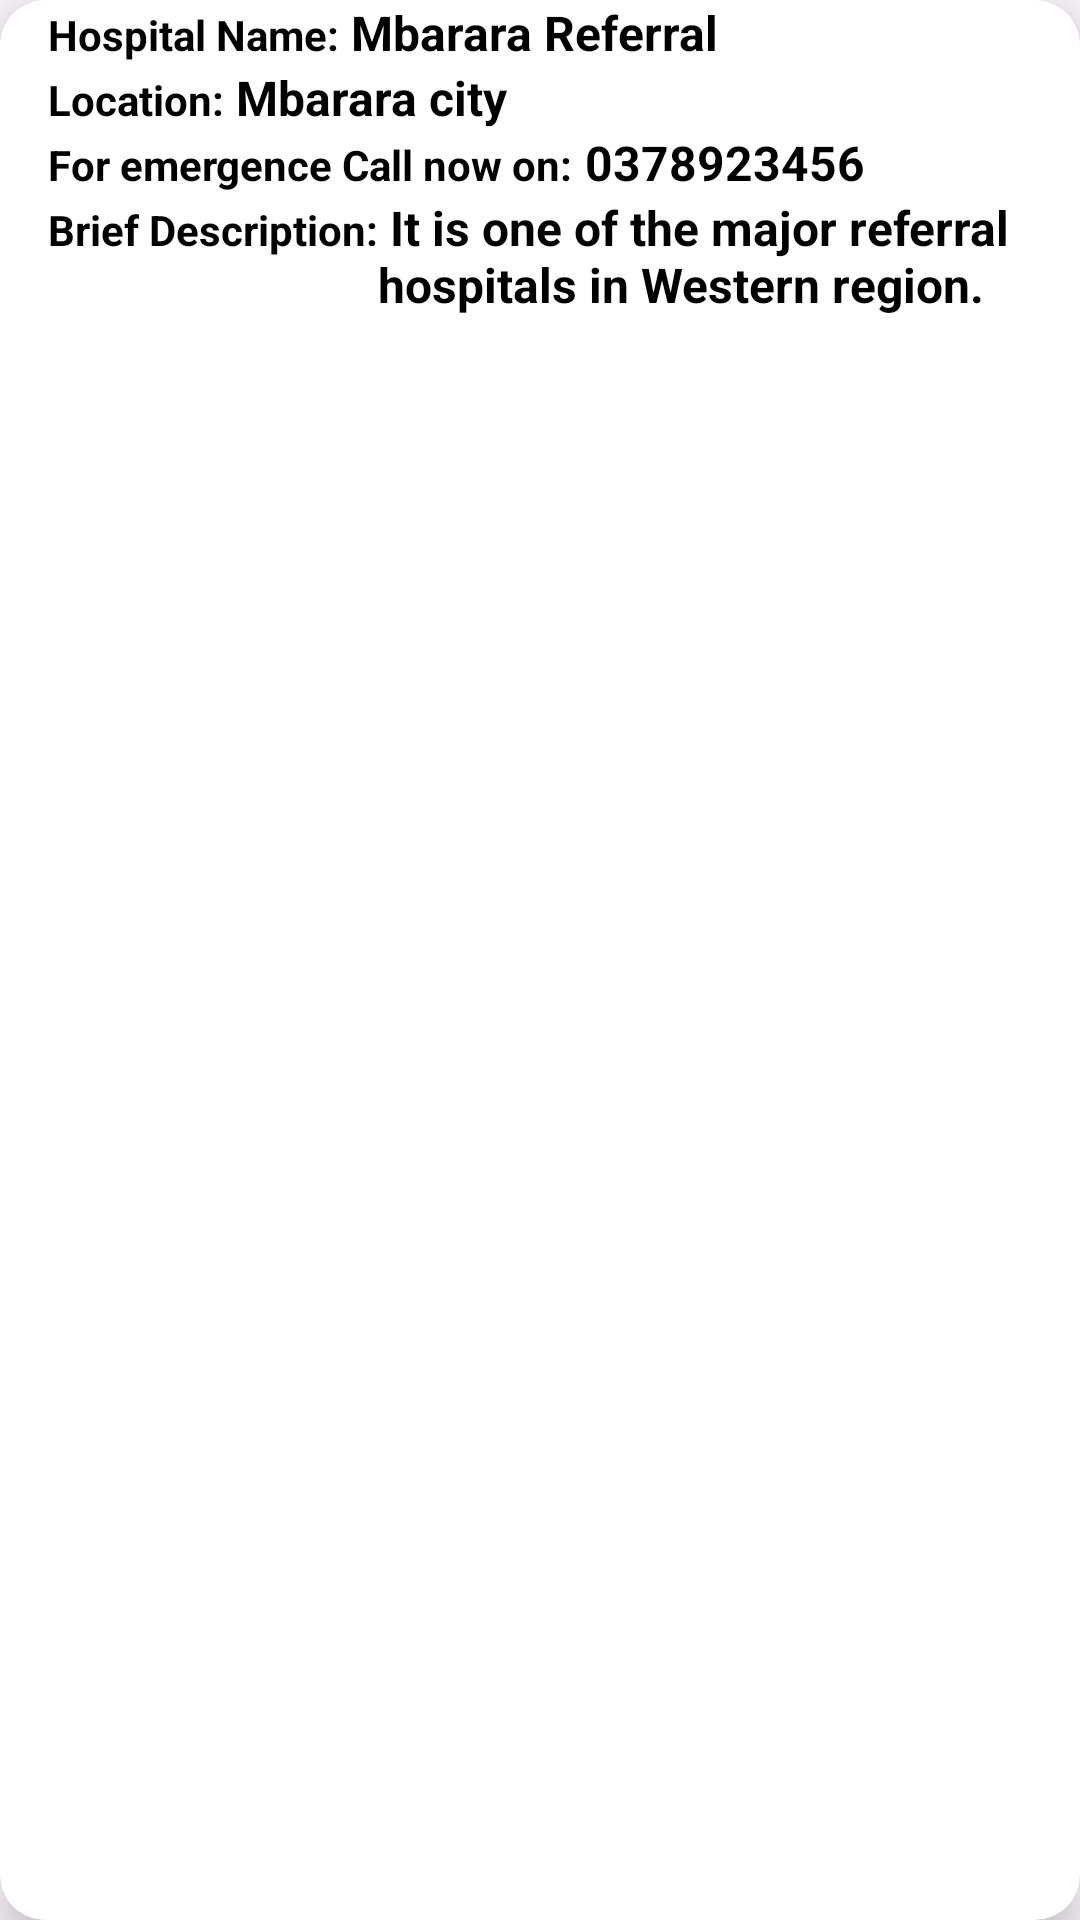

This screen was rendered from an Android layout file. Write that file and the resources it references.
<!-- AndroidManifest.xml: application theme Theme.PCSuit -->
<!-- res/layout/item.xml -->
<?xml version="1.0" encoding="utf-8"?>
<androidx.cardview.widget.CardView xmlns:android="http://schemas.android.com/apk/res/android"
    android:layout_width="match_parent"
    android:layout_height="wrap_content"
    xmlns:app="http://schemas.android.com/apk/res-auto"
    app:cardElevation="8dp"
    app:cardCornerRadius="15dp"
    android:layout_margin="16dp">
    
    <LinearLayout
        android:layout_width="wrap_content"
        android:layout_height="wrap_content"
        android:orientation="vertical"
        android:layout_marginLeft="16dp">

        <LinearLayout
            android:layout_width="wrap_content"
            android:layout_height="wrap_content"
            android:orientation="horizontal"
            android:layout_gravity="center_vertical">
            
            <TextView
                android:layout_width="wrap_content"
                android:layout_height="wrap_content"
                android:text="Hospital Name:"
                android:textColor="@color/black"
                android:textStyle="bold"
                android:textSize="14sp"/>
            <TextView
                android:id="@+id/name"
                android:layout_width="wrap_content"
                android:layout_height="wrap_content"
                android:text=" Mbarara Referral"
                android:textColor="@color/black"
                android:textStyle="bold"
                android:textSize="16sp"/>
        </LinearLayout>


        <LinearLayout
            android:layout_width="wrap_content"
            android:layout_height="wrap_content"
            android:orientation="horizontal"
            android:layout_gravity="center_vertical">

            <TextView
                android:layout_width="wrap_content"
                android:layout_height="wrap_content"
                android:text="Location:"
                android:textColor="@color/black"
                android:textStyle="bold"
                android:textSize="14sp"/>
            <TextView
                android:id="@+id/location"
                android:layout_width="wrap_content"
                android:layout_height="wrap_content"
                android:text=" Mbarara city"
                android:textColor="@color/black"
                android:textStyle="bold"
                android:textSize="16sp"/>
        </LinearLayout>


        <LinearLayout
            android:layout_width="wrap_content"
            android:layout_height="wrap_content"
            android:orientation="horizontal"
            android:layout_gravity="center_vertical">

            <TextView
                android:layout_width="wrap_content"
                android:layout_height="wrap_content"
                android:text="For emergence Call now on:"
                android:textColor="@color/black"
                android:textStyle="bold"
                android:textSize="14sp"/>
            <TextView
                android:id="@+id/emergencyContact"
                android:layout_width="wrap_content"
                android:layout_height="wrap_content"
                android:text=" 0378923456"
                android:textColor="@color/black"
                android:textStyle="bold"
                android:textSize="16sp"/>
        </LinearLayout>

        <LinearLayout
            android:layout_width="wrap_content"
            android:layout_height="wrap_content"
            android:orientation="horizontal"
            android:layout_gravity="center_vertical">

            <TextView
                android:layout_width="wrap_content"
                android:layout_height="wrap_content"
                android:text="Brief Description:"
                android:textColor="@color/black"
                android:textStyle="bold"
                android:textSize="14sp"/>
            <TextView
                android:id="@+id/briefDescription"
                android:layout_width="wrap_content"
                android:layout_height="wrap_content"
                android:text=" It is one of the major referral hospitals in Western region."
                android:textColor="@color/black"
                android:textStyle="bold"
                android:textSize="16sp"/>
        </LinearLayout>

    </LinearLayout>



</androidx.cardview.widget.CardView>
<!-- resources referenced by this layout -->
<resources>
  <color name="black">#FF000000</color>
  <style name="Theme.PCSuit" parent="Base.Theme.PCSuit" />
  <style name="Base.Theme.PCSuit" parent="Theme.Material3.DayNight.NoActionBar">
          
          
      </style>
</resources>
